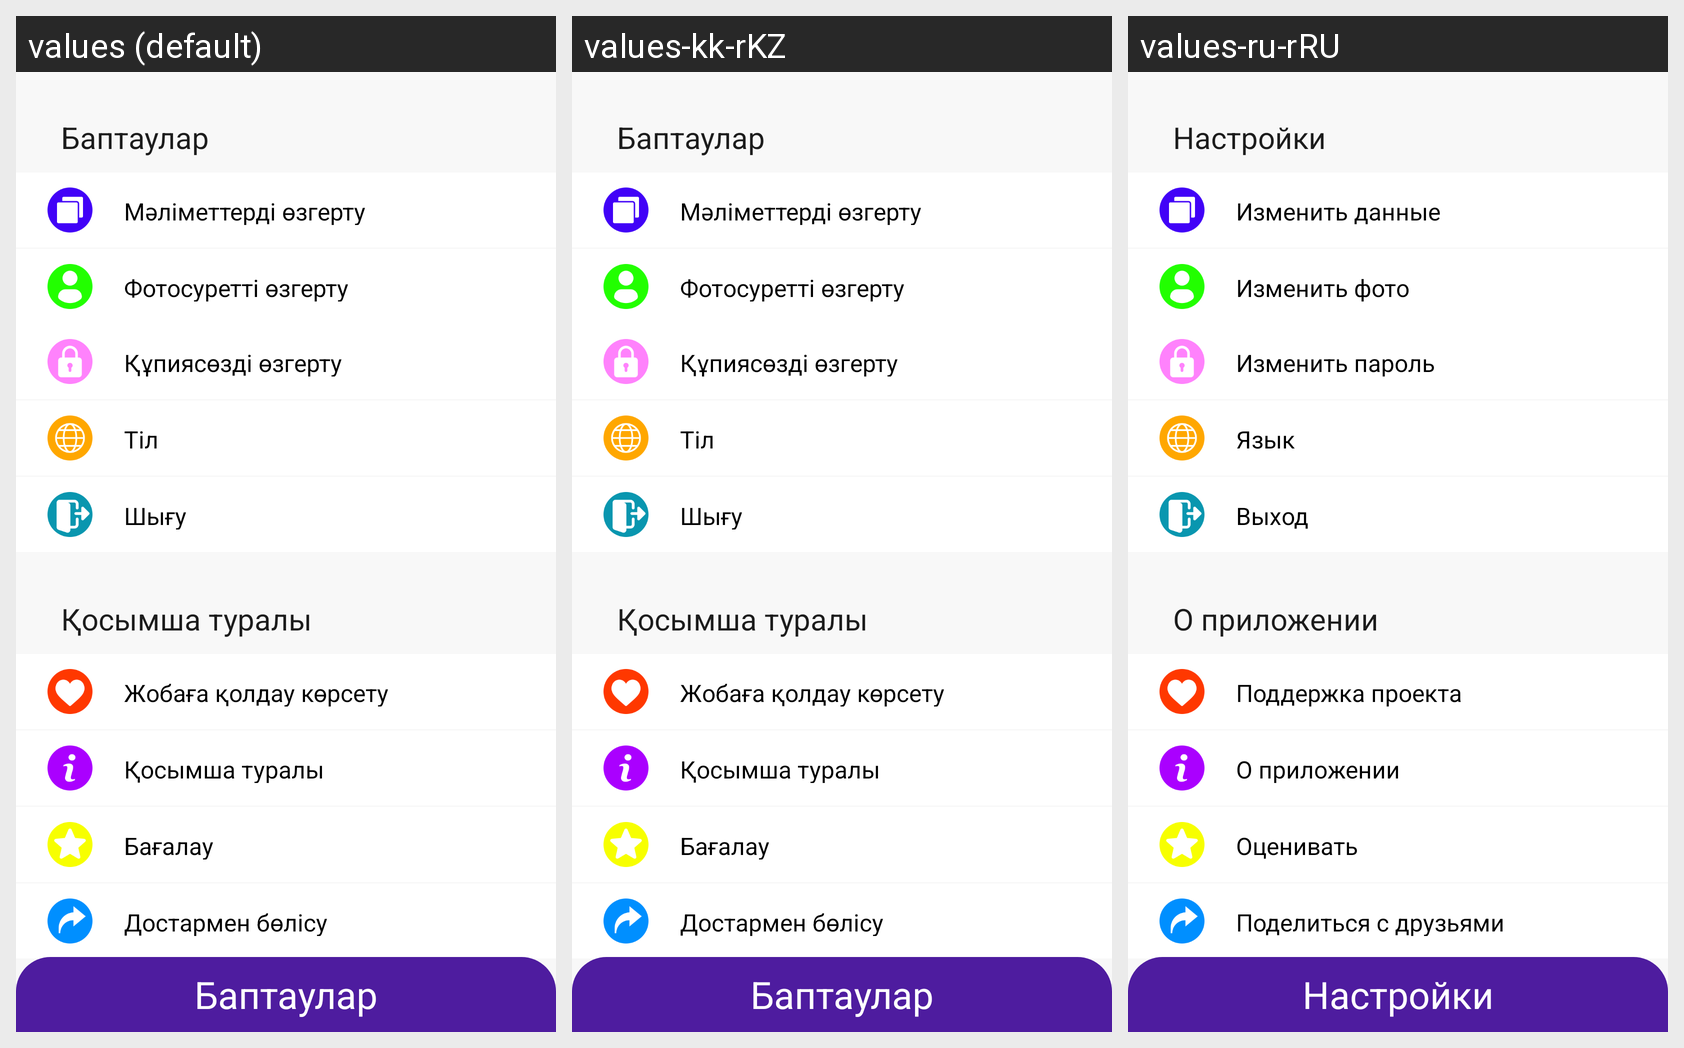

Strings drawn on this Android screen and how each of the app's shown locales translates them:
Android screen res/layout/activity_settings.xml rendered under 3 locales, left to right: values (default), values-kk-rKZ, values-ru-rRU. Device: Nexus 5 (rendered at 1080×1920; each locale shown at half size, 540×960, under a caption strip naming it); theme Theme.AppCompat.BackgroundStyle.
Strings drawn on this screen, with the default value and each locale's value (text and hints the layout hard-codes, and strings that could not be matched under every locale, appear in the picture but are not listed):

baptaular
  values: Баптаулар
  values-kk-rKZ: Баптаулар
  values-ru-rRU: Настройки

aty_jondi_oz
  values: Мәліметтерді өзгерту
  values-kk-rKZ: Мәліметтерді өзгерту
  values-ru-rRU: Изменить данные

avany_ozg
  values: Фотосуретті өзгерту
  values-kk-rKZ: Фотосуретті өзгерту
  values-ru-rRU: Изменить фото

qupia_soz_ozg
  values: Құпиясөзді өзгерту
  values-kk-rKZ: Құпиясөзді өзгерту
  values-ru-rRU: Изменить пароль

til
  values: Тіл
  values-kk-rKZ: Тіл
  values-ru-rRU: Язык

shygu
  values: Шығу
  values-kk-rKZ: Шығу
  values-ru-rRU: Выход

qosymsha_turaly
  values: Қосымша туралы
  values-kk-rKZ: Қосымша туралы
  values-ru-rRU: О приложении

jobaga_qoldau
  values: Жобаға қолдау көрсету
  values-kk-rKZ: Жобаға қолдау көрсету
  values-ru-rRU: Поддержка проекта

bagalau
  values: Бағалау
  values-kk-rKZ: Бағалау
  values-ru-rRU: Оценивать

dostarmen_bolisu
  values: Достармен бөлісу
  values-kk-rKZ: Достармен бөлісу
  values-ru-rRU: Поделиться с друзьями
